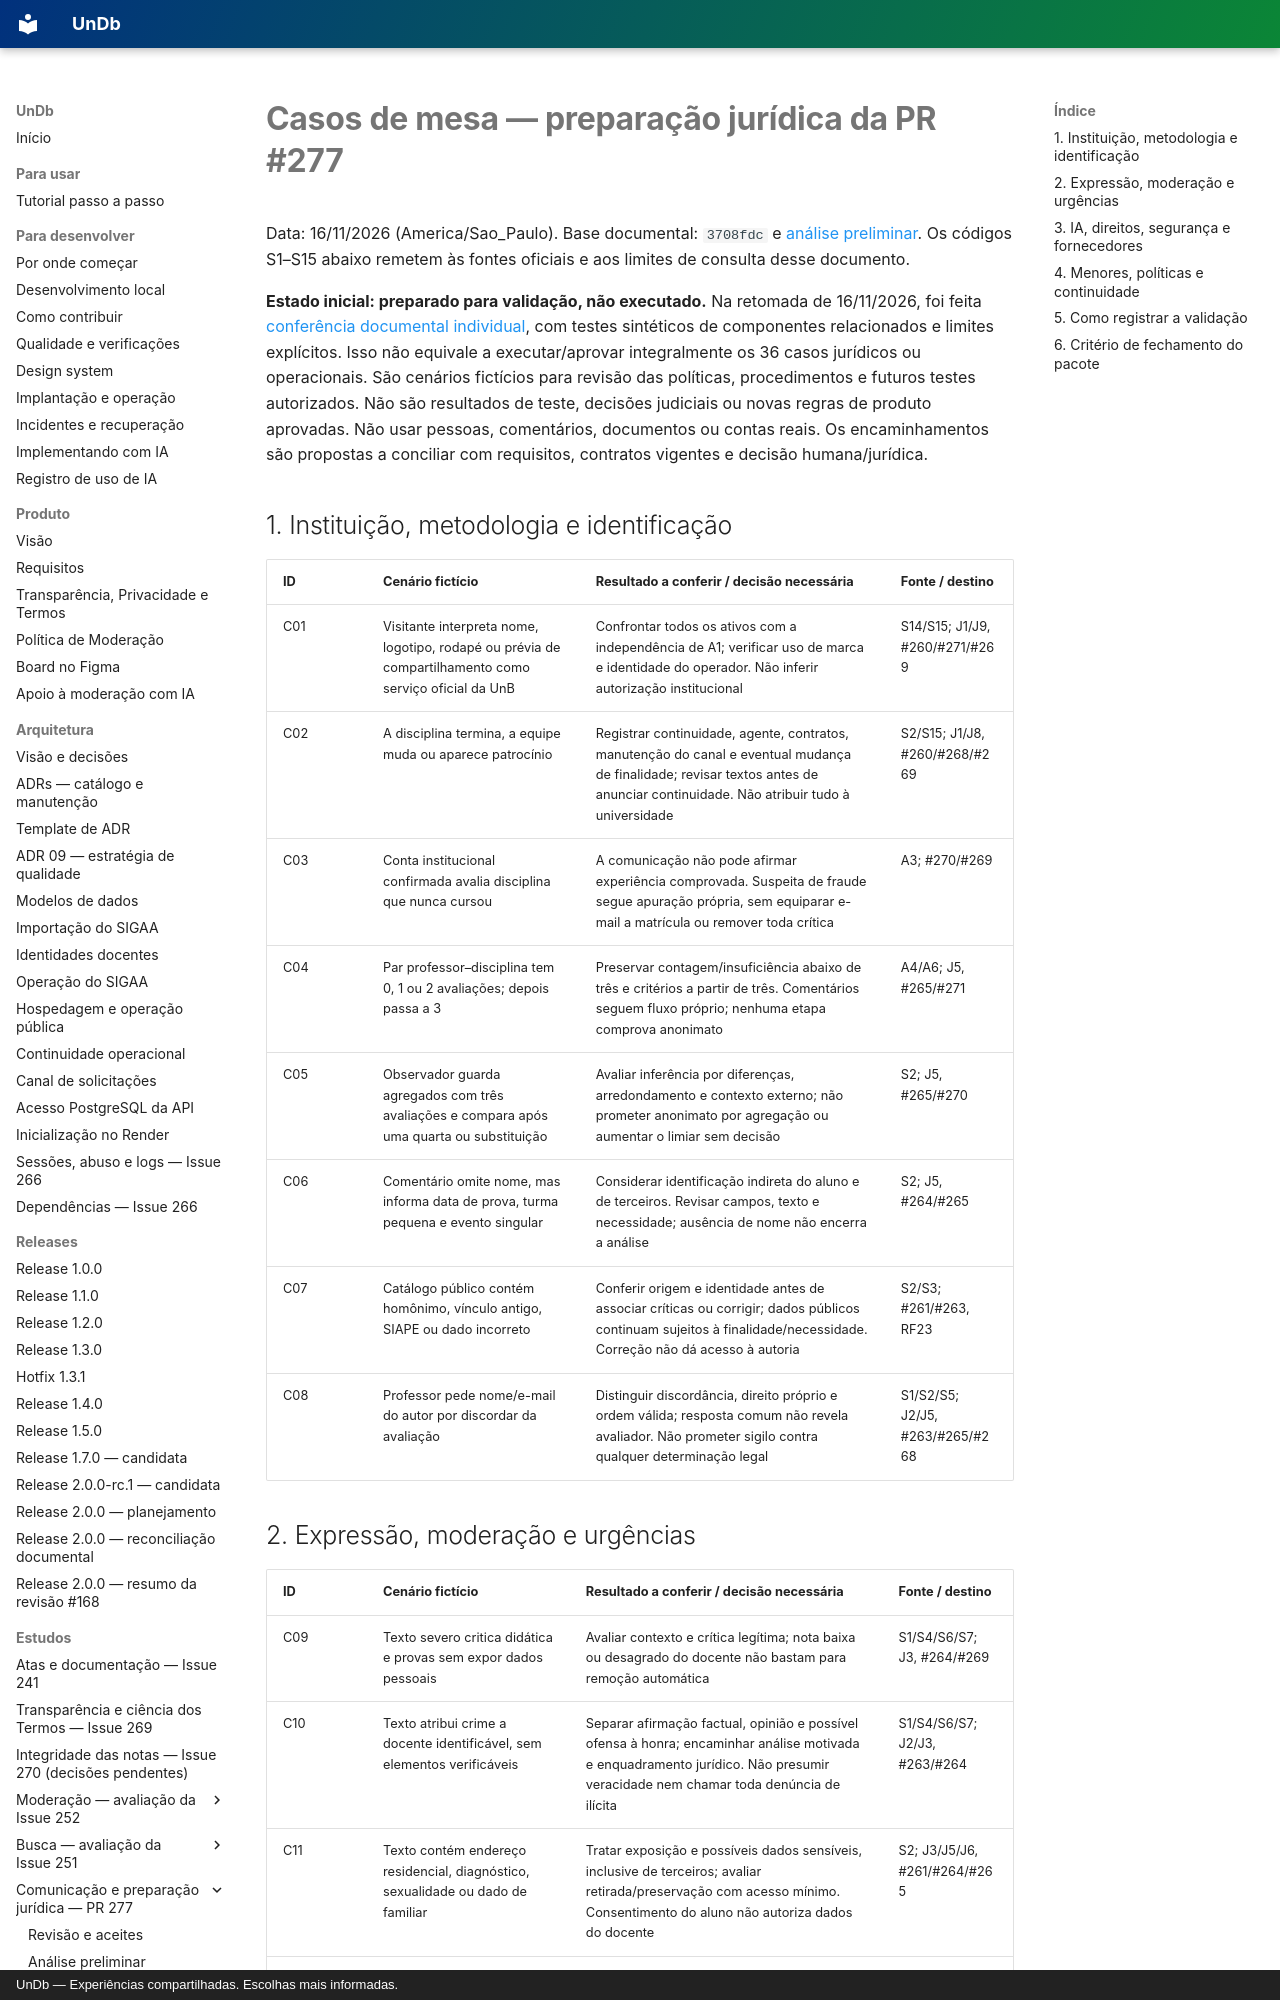

repository: unb-mds/2026-02-UnDb · page: estudos/casos-juridicos-pr277/index.html · generator: mkdocs · copyright: UnDb — Experiências compartilhadas. Escolhas mais informadas.

# Casos de mesa — preparação jurídica da PR #277

Data: 16/11/2026 (America/Sao_Paulo). Base documental: `3708fdc` e
[análise preliminar](revisao-juridica-preliminar-pr277.md). Os códigos S1–S15 abaixo
remetem às fontes oficiais e aos limites de consulta desse documento.

**Estado inicial: preparado para validação, não executado.** Na retomada de 16/11/2026,
foi feita [conferência documental individual](verificacao-pendencias-pr277.md), com
testes sintéticos de componentes relacionados e limites explícitos. Isso não equivale
a executar/aprovar integralmente os 36 casos jurídicos ou operacionais. São cenários
fictícios para revisão das políticas, procedimentos e futuros testes autorizados.
Não são resultados de teste, decisões judiciais ou novas regras de produto aprovadas.
Não usar pessoas, comentários, documentos ou contas reais. Os encaminhamentos são
propostas a conciliar com requisitos, contratos vigentes e decisão humana/jurídica.

## 1. Instituição, metodologia e identificação

| ID | Cenário fictício | Resultado a conferir / decisão necessária | Fonte / destino |
|---|---|---|---|
| C01 | Visitante interpreta nome, logotipo, rodapé ou prévia de compartilhamento como serviço oficial da UnB | Confrontar todos os ativos com a independência de A1; verificar uso de marca e identidade do operador. Não inferir autorização institucional | S14/S15; J1/J9, #260/#271/#269 |
| C02 | A disciplina termina, a equipe muda ou aparece patrocínio | Registrar continuidade, agente, contratos, manutenção do canal e eventual mudança de finalidade; revisar textos antes de anunciar continuidade. Não atribuir tudo à universidade | S2/S15; J1/J8, #260/#268/#269 |
| C03 | Conta institucional confirmada avalia disciplina que nunca cursou | A comunicação não pode afirmar experiência comprovada. Suspeita de fraude segue apuração própria, sem equiparar e-mail a matrícula ou remover toda crítica | A3; #270/#269 |
| C04 | Par professor–disciplina tem 0, 1 ou 2 avaliações; depois passa a 3 | Preservar contagem/insuficiência abaixo de três e critérios a partir de três. Comentários seguem fluxo próprio; nenhuma etapa comprova anonimato | A4/A6; J5, #265/#271 |
| C05 | Observador guarda agregados com três avaliações e compara após uma quarta ou substituição | Avaliar inferência por diferenças, arredondamento e contexto externo; não prometer anonimato por agregação ou aumentar o limiar sem decisão | S2; J5, #265/#270 |
| C06 | Comentário omite nome, mas informa data de prova, turma pequena e evento singular | Considerar identificação indireta do aluno e de terceiros. Revisar campos, texto e necessidade; ausência de nome não encerra a análise | S2; J5, #264/#265 |
| C07 | Catálogo público contém homônimo, vínculo antigo, SIAPE ou dado incorreto | Conferir origem e identidade antes de associar críticas ou corrigir; dados públicos continuam sujeitos à finalidade/necessidade. Correção não dá acesso à autoria | S2/S3; #261/#263, RF23 |
| C08 | Professor pede nome/e-mail do autor por discordar da avaliação | Distinguir discordância, direito próprio e ordem válida; resposta comum não revela avaliador. Não prometer sigilo contra qualquer determinação legal | S1/S2/S5; J2/J5, #263/#265/#268 |
